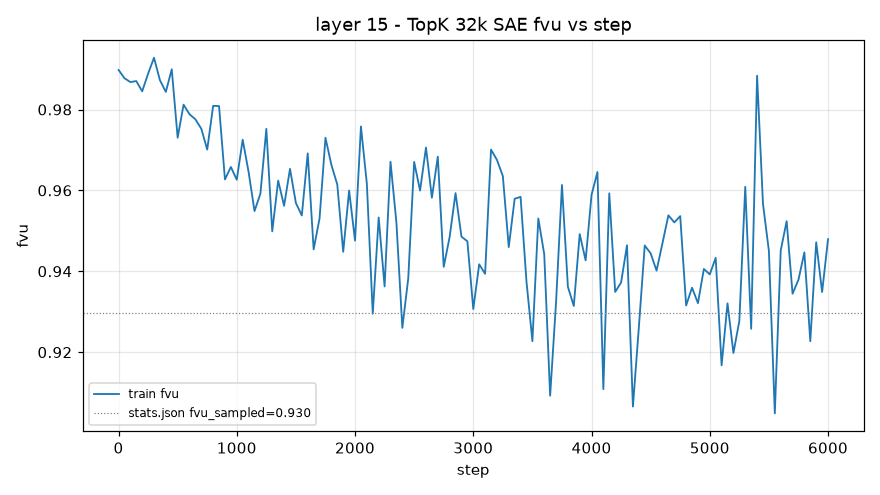

The data file committed next to this chart (first rows):
step, train_fvu
1, 0.9898
50, 0.9877
100, 0.9868
150, 0.987
200, 0.9845
250, 0.9889
300, 0.9928
350, 0.9873
400, 0.9844
450, 0.99
500, 0.973
550, 0.9812
600, 0.9788
650, 0.9776
700, 0.9752
750, 0.9701
800, 0.9809
850, 0.9809
900, 0.9627
950, 0.9658
1000, 0.9626
1050, 0.9725
1100, 0.9645
1150, 0.9549
1200, 0.9592
1250, 0.9752
1300, 0.9499
1350, 0.9624
1400, 0.9562
1450, 0.9653
1500, 0.9569
1550, 0.9538
1600, 0.9692
1650, 0.9454
1700, 0.9531
1750, 0.973
1800, 0.9663
1850, 0.9614
1900, 0.9448
1950, 0.96
2000, 0.9476
2050, 0.9758
2100, 0.9616
2150, 0.9295
2200, 0.9533
2250, 0.9363
2300, 0.9671
2350, 0.9521
2400, 0.926
2450, 0.9382
2500, 0.967
2550, 0.96
2600, 0.9706
2650, 0.9582
2700, 0.9683
2750, 0.9411
2800, 0.9485
2850, 0.9593
2900, 0.9486
2950, 0.9474
... 61 more rows
